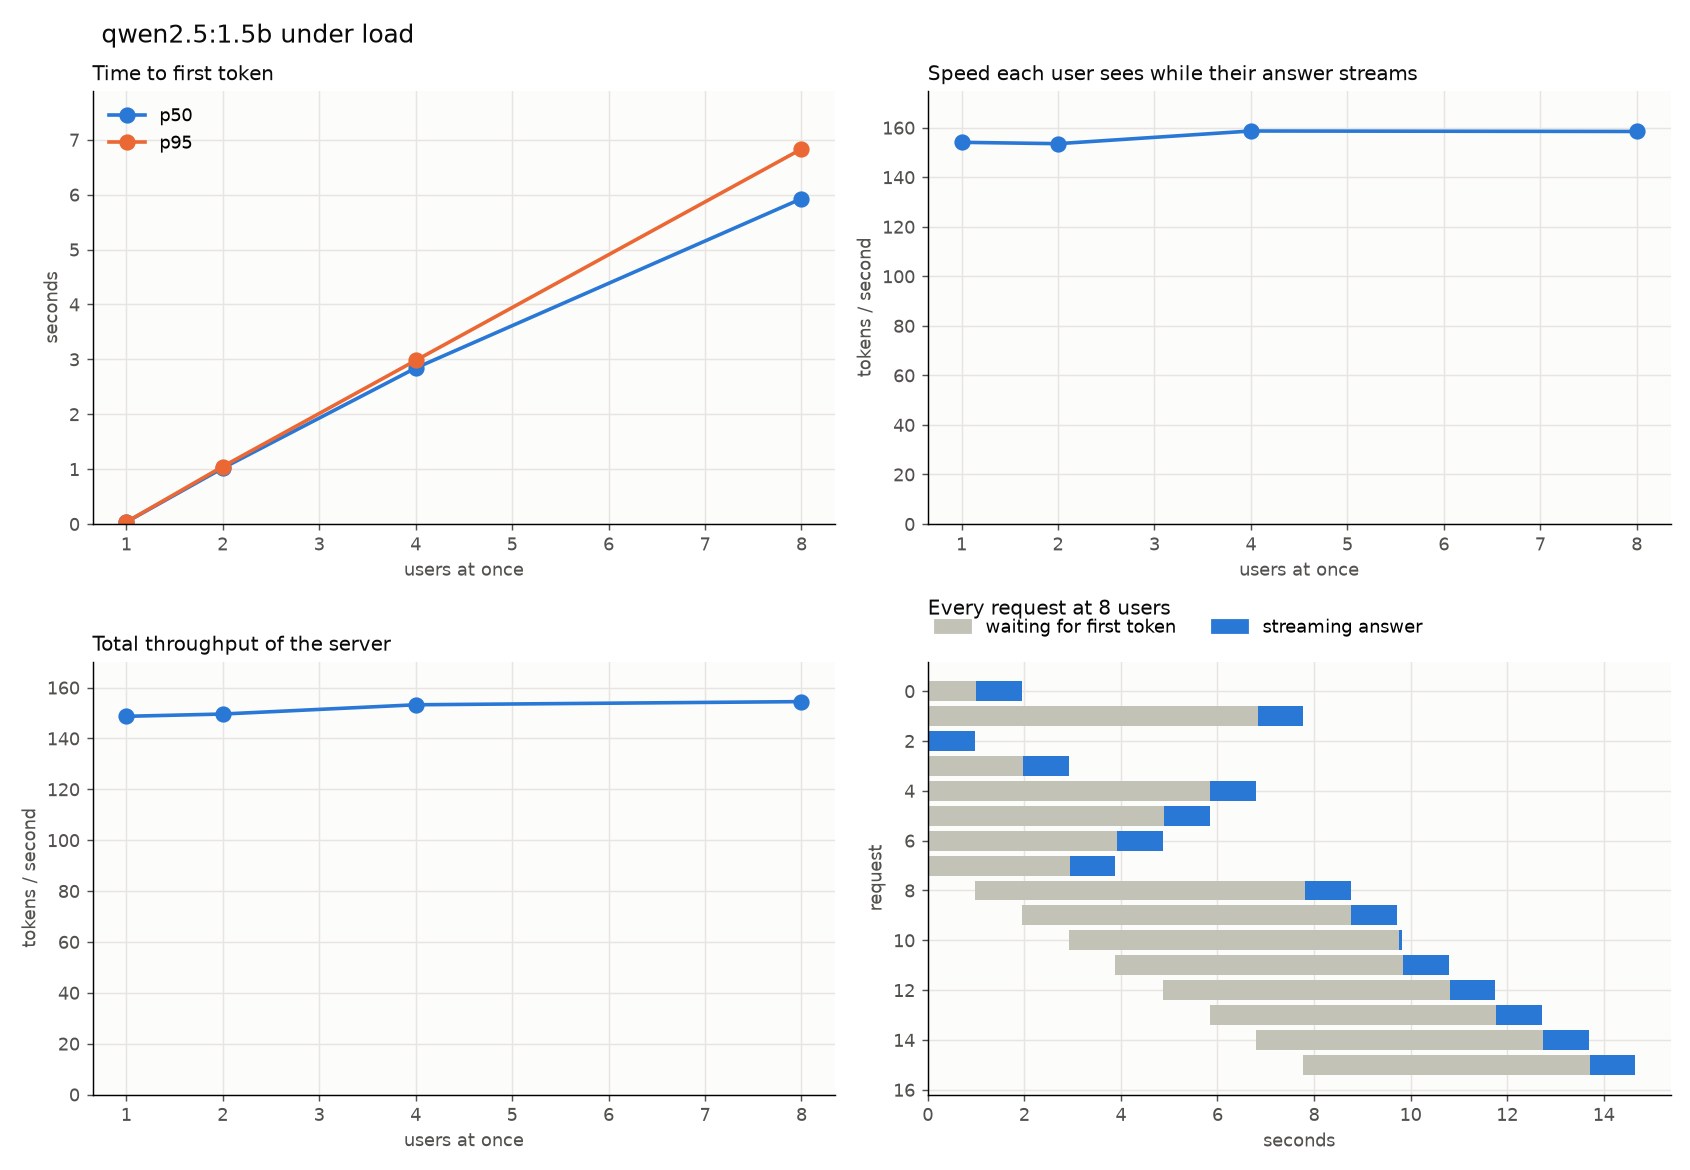

Values plotted in this chart, from the file beside it:
users, user, start_s, end_s, ttft_s, total_s, prompt_tokens, output_tokens, server_prefill_s, server_decode_s, tpot_ms
1, 0, 0.0001721, 1.029, 0.03634, 1.029, 43, 150, 0.03001, 0.993, 6.662
1, 0, 1.029, 2.018, 0.03326, 0.9882, 55, 150, 0.02969, 0.9552, 6.409
2, 0, 2.019, 3.004, 0.03488, 0.9856, 46, 150, 0.02846, 0.9505, 6.38
2, 1, 2.022, 4.018, 1.003, 1.996, 40, 150, 0.01884, 0.9939, 6.665
2, 0, 3.004, 5.049, 1.032, 2.045, 38, 150, 0.01679, 1.013, 6.796
2, 1, 4.018, 6.029, 1.05, 2.011, 39, 150, 0.01717, 0.9617, 6.452
4, 1, 6.032, 7.037, 0.03867, 1.005, 46, 150, 0.0285, 0.9667, 6.487
4, 2, 6.037, 8.02, 1.029, 1.983, 44, 150, 0.0283, 0.9537, 6.398
4, 0, 6.031, 8.996, 2.019, 2.965, 49, 150, 0.02875, 0.9453, 6.344
4, 3, 6.038, 9.971, 2.988, 3.933, 49, 150, 0.02864, 0.9456, 6.345
4, 1, 7.037, 10.84, 2.964, 3.807, 46, 134, 0.02855, 0.8426, 6.335
4, 2, 8.021, 11.82, 2.854, 3.8, 41, 150, 0.02892, 0.946, 6.346
4, 0, 8.996, 12.78, 2.841, 3.786, 38, 150, 0.01572, 0.9445, 6.337
4, 3, 9.972, 13.76, 2.84, 3.786, 45, 150, 0.02882, 0.946, 6.348
8, 2, 13.77, 14.75, 0.03347, 0.981, 43, 150, 0.02848, 0.9475, 6.359
8, 0, 13.76, 15.72, 1.001, 1.952, 40, 150, 0.01651, 0.9512, 6.381
8, 3, 13.77, 16.68, 1.967, 2.915, 38, 150, 0.01635, 0.9475, 6.359
8, 7, 13.77, 17.65, 2.932, 3.879, 40, 150, 0.01658, 0.9475, 6.357
8, 6, 13.77, 18.63, 3.91, 4.858, 43, 150, 0.02905, 0.9485, 6.367
8, 5, 13.77, 19.6, 4.888, 5.837, 46, 150, 0.02831, 0.946, 6.368
8, 4, 13.77, 20.57, 5.852, 6.799, 38, 150, 0.01615, 0.9472, 6.357
8, 1, 13.77, 21.54, 6.831, 7.778, 45, 150, 0.02887, 0.9477, 6.359
8, 2, 14.75, 22.52, 6.827, 7.772, 42, 150, 0.02871, 0.9459, 6.347
8, 0, 15.72, 23.48, 6.821, 7.767, 39, 150, 0.01589, 0.9462, 6.349
8, 3, 16.68, 23.59, 6.832, 6.908, 44, 13, 0.02864, 0.07683, 6.388
8, 7, 17.65, 24.55, 5.96, 6.904, 38, 150, 0.01625, 0.9444, 6.337
8, 6, 18.63, 25.51, 5.943, 6.888, 40, 150, 0.01643, 0.9452, 6.342
8, 5, 19.6, 26.48, 5.928, 6.873, 39, 150, 0.01646, 0.9444, 6.341
8, 4, 20.57, 27.45, 5.941, 6.885, 43, 150, 0.02829, 0.9449, 6.338
8, 1, 21.54, 28.41, 5.925, 6.87, 43, 150, 0.01645, 0.9445, 6.338
